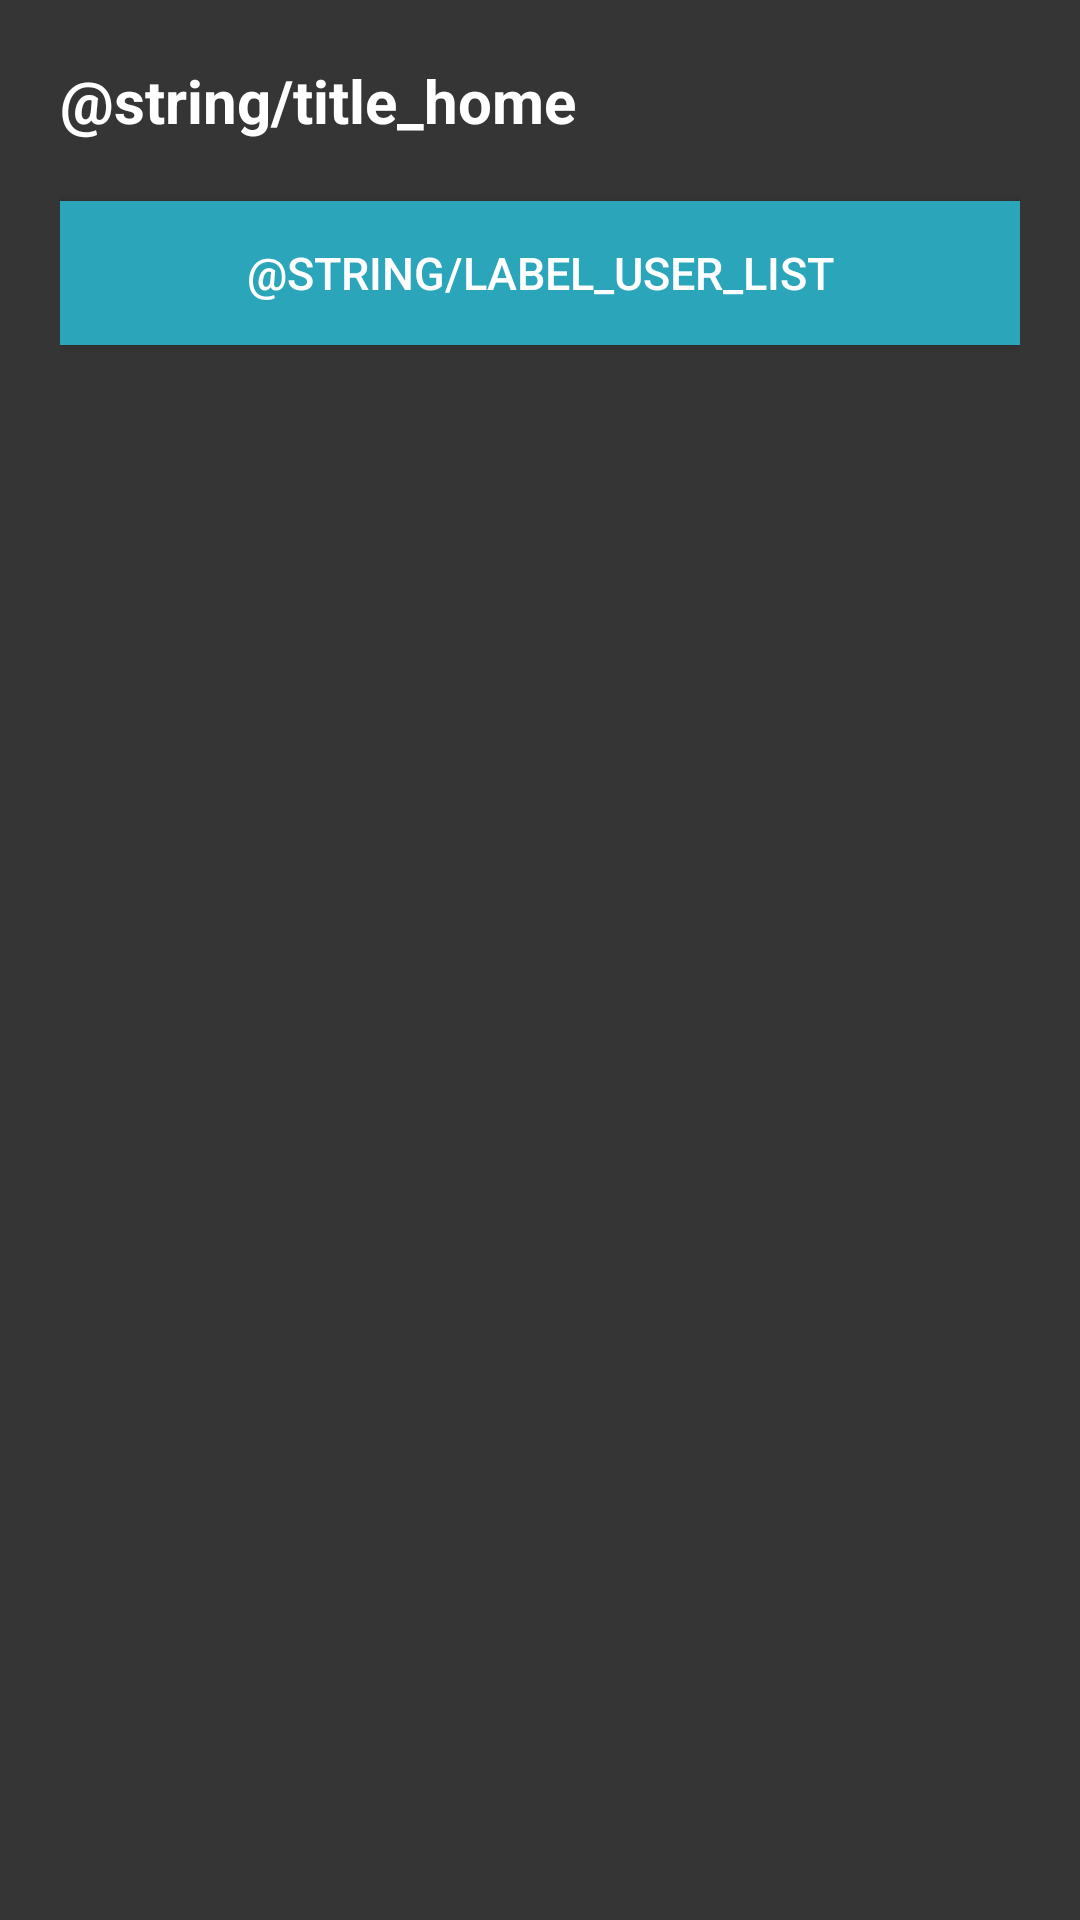

This screen was rendered from an Android layout file. Write that file and the resources it references.
<!-- AndroidManifest.xml: application theme Theme.AppCompat.NoActionBar -->
<!-- res/layout/activity_main.xml -->
<?xml version="1.0" encoding="utf-8"?>
<androidx.constraintlayout.widget.ConstraintLayout xmlns:android="http://schemas.android.com/apk/res/android"
    xmlns:app="http://schemas.android.com/apk/res-auto"
    xmlns:tools="http://schemas.android.com/tools"
    android:layout_width="match_parent"
    android:layout_height="match_parent"
    android:background="@color/color_common_app_theme_dark"
    android:padding="20dp"
    tools:context=".ui.main.MainActivity">

    <TextView
        android:id="@+id/tv_title"
        style="@style/TextView_Activity_Title_Style"
        android:text="@string/title_home"
        app:layout_constraintStart_toStartOf="parent"
        app:layout_constraintEnd_toEndOf="parent"
        app:layout_constraintTop_toTopOf="parent"/>

    <androidx.appcompat.widget.AppCompatButton
        android:id="@+id/btn_user_list"
        style="@style/Button_Common_Style"
        android:layout_marginTop="20dp"
        android:text="@string/label_user_list"
        app:layout_constraintStart_toStartOf="parent"
        app:layout_constraintEnd_toEndOf="parent"
        app:layout_constraintTop_toBottomOf="@id/tv_title" />

</androidx.constraintlayout.widget.ConstraintLayout>
<!-- resources referenced by this layout -->
<resources>
  <color name="color_common_app_theme_dark">#353535</color>
  <style name="Button_Common_Style">
          <item name="android:layout_width">0dp</item>
          <item name="android:layout_height">wrap_content</item>
          <item name="android:background">@color/color_common_btn_mint</item>
          <item name="android:textColor">@color/color_common_label_white</item>
          <item name="android:textSize">15dp</item>
      </style>
  <style name="TextView_Activity_Title_Style">
          <item name="android:layout_width">0dp</item>
          <item name="android:layout_height">wrap_content</item>
          <item name="android:gravity">start</item>
          <item name="android:textSize">20dp</item>
          <item name="android:textColor">@color/white</item>
          <item name="android:textStyle">bold</item>
      </style>
  <color name="color_common_btn_mint">#2BA5BA</color>
  <color name="color_common_label_white">#ffffff</color>
  <color name="white">#FFFFFFFF</color>
</resources>
